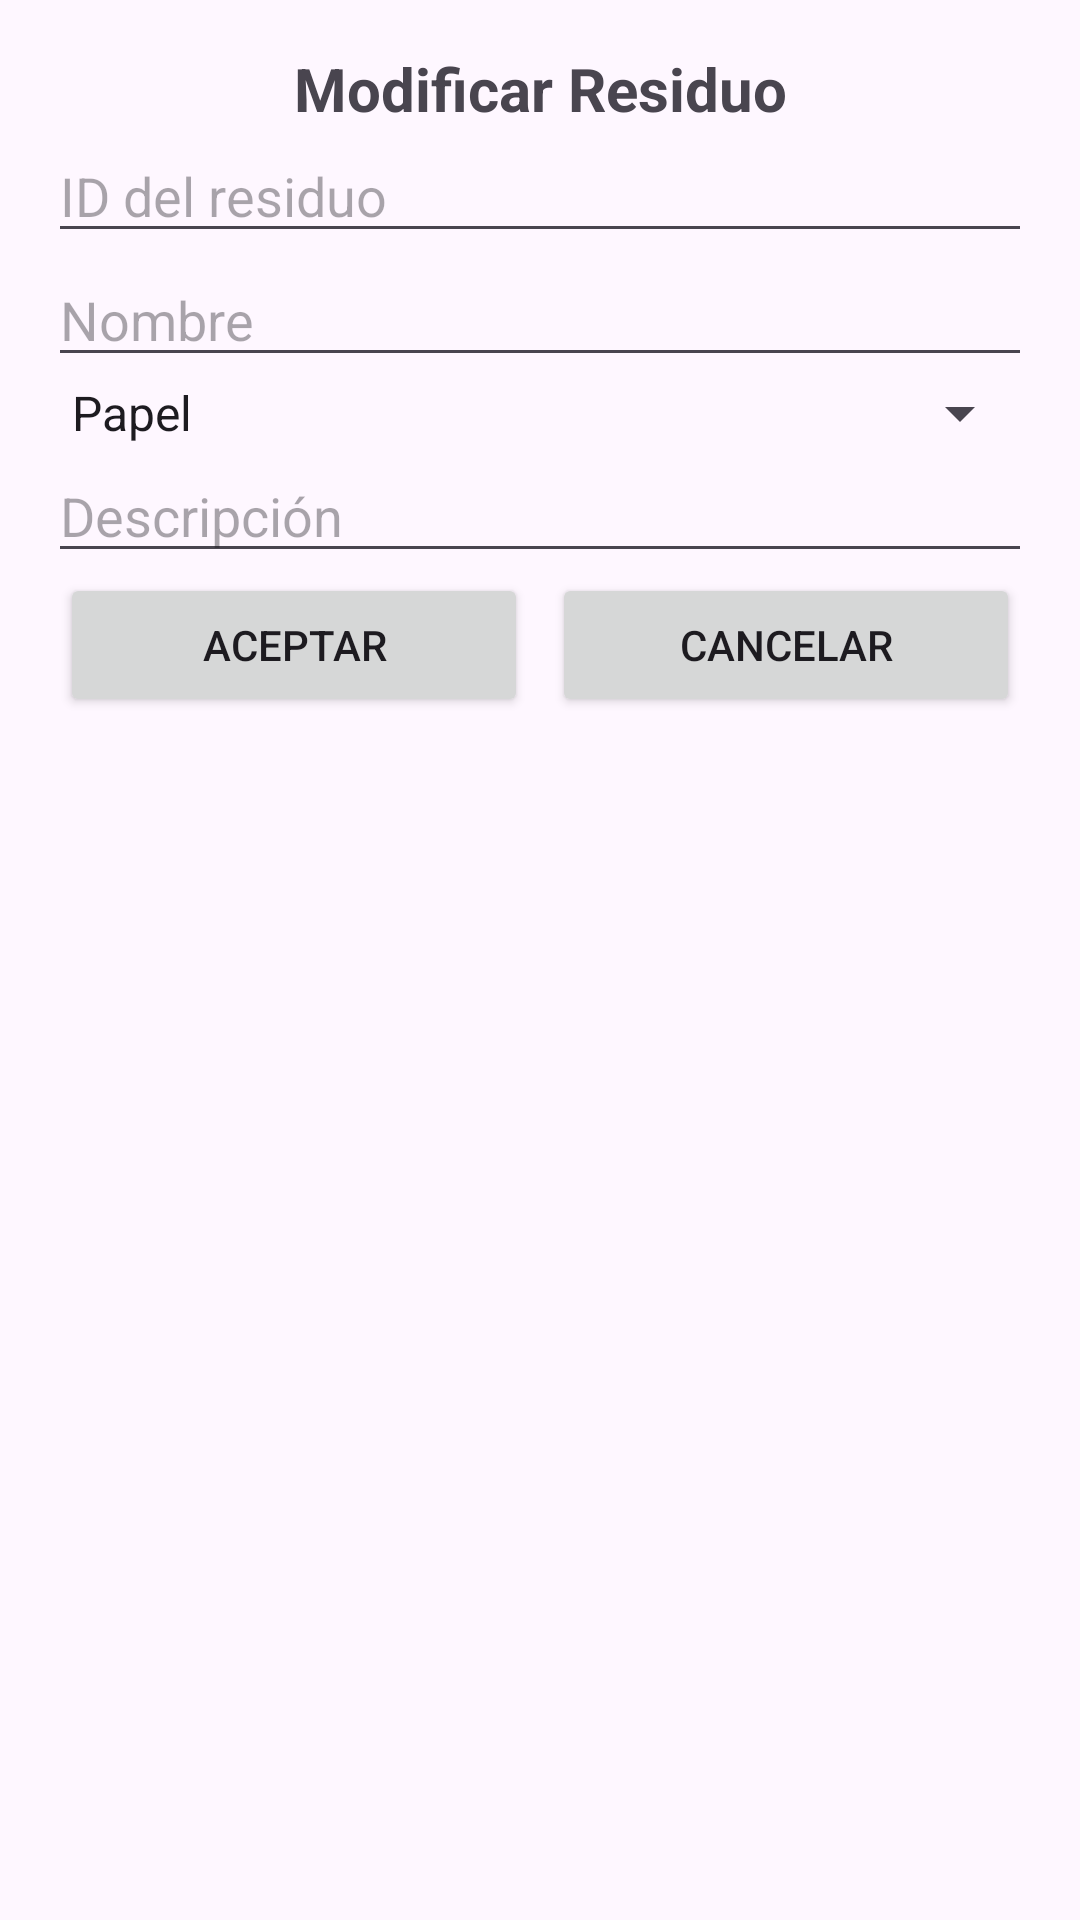

Produce the Android XML layout that renders to this screen, including the resource entries it uses.
<!-- AndroidManifest.xml: application theme Theme.TB4 -->
<!-- res/layout/dialog_modificar.xml -->
<?xml version="1.0" encoding="utf-8"?>
<LinearLayout xmlns:android="http://schemas.android.com/apk/res/android"
    android:layout_width="match_parent"
    android:layout_height="wrap_content"
    android:orientation="vertical"
    android:padding="16dp">

    <TextView
        android:layout_width="match_parent"
        android:layout_height="wrap_content"
        android:text="Modificar Residuo"
        android:textSize="20sp"
        android:textStyle="bold"
        android:gravity="center"/>

    <EditText
        android:id="@+id/etId"
        android:layout_width="match_parent"
        android:layout_height="wrap_content"
        android:hint="ID del residuo"
        android:inputType="number"/>

    <EditText
        android:id="@+id/etNombre"
        android:layout_width="match_parent"
        android:layout_height="wrap_content"
        android:hint="Nombre"/>

    <Spinner
        android:id="@+id/spTipo"
        android:layout_width="match_parent"
        android:layout_height="wrap_content"
        android:entries="@array/tipos_residuo"/>

    <EditText
        android:id="@+id/etDescripcion"
        android:layout_width="match_parent"
        android:layout_height="wrap_content"
        android:hint="Descripción"
        android:maxLength="30"/>

    <LinearLayout
        android:layout_width="match_parent"
        android:layout_height="wrap_content"
        android:orientation="horizontal"
        android:gravity="center">

        <Button
            android:id="@+id/btnAceptar"
            android:layout_width="0dp"
            android:layout_height="wrap_content"
            android:layout_weight="1"
            android:text="Aceptar"
            android:layout_marginHorizontal="4dp"/>

        <Button
            android:id="@+id/btnCancelar"
            android:layout_width="0dp"
            android:layout_height="wrap_content"
            android:layout_weight="1"
            android:text="Cancelar"
            android:layout_marginHorizontal="4dp"/>

    </LinearLayout>

</LinearLayout>
<!-- resources referenced by this layout -->
<resources>
  <string-array name="tipos_residuo">
          <item>Papel</item>
          <item>Plástico</item>
          <item>Vidrio</item>
          <item>Metal</item>
          <item>Orgánico</item>
          <item>Otro</item>
      </string-array>
  <style name="Theme.TB4" parent="Base.Theme.TB4" />
  <style name="Base.Theme.TB4" parent="Theme.Material3.DayNight.NoActionBar">
          
          
      </style>
</resources>
